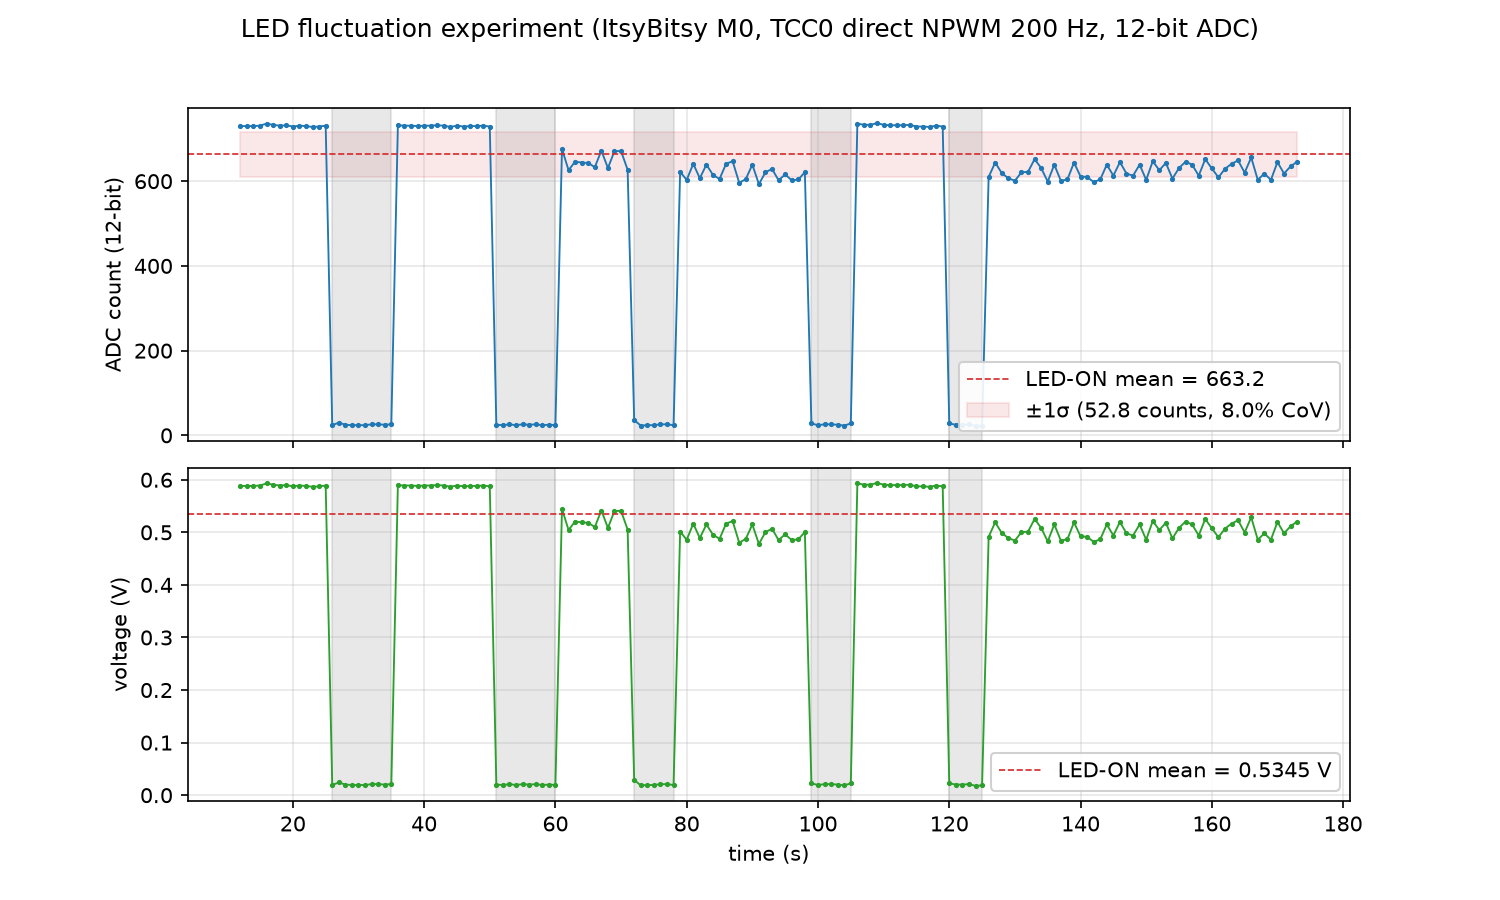

Source data for this figure (header and first rows):
12.000, 730.0000, 0.58828, 1
13, 730, 0.5883, 1
14, 730, 0.5883, 1
15, 731, 0.5891, 1
16, 736, 0.5931, 1
17, 733, 0.5907, 1
18, 731, 0.5891, 1
19, 732, 0.5899, 1
20, 729, 0.5875, 1
21, 731, 0.5891, 1
22, 730, 0.5883, 1
23, 728, 0.5867, 1
24, 729, 0.5875, 1
25, 731, 0.5891, 1
# LED OFF
26, 24, 0.01934, 0
27, 30, 0.02418, 0
28, 25, 0.02015, 0
29, 24, 0.01934, 0
30, 24, 0.01934, 0
31, 24, 0.01934, 0
32, 26, 0.02095, 0
33, 26, 0.02095, 0
34, 25, 0.02015, 0
35, 26, 0.02095, 0
# LED ON
36, 732, 0.5899, 1
37, 731, 0.5891, 1
38, 731, 0.5891, 1
39, 730, 0.5883, 1
40, 731, 0.5891, 1
41, 731, 0.5891, 1
42, 732, 0.5899, 1
43, 731, 0.5891, 1
44, 728, 0.5867, 1
45, 731, 0.5891, 1
46, 729, 0.5875, 1
47, 730, 0.5883, 1
48, 730, 0.5883, 1
49, 731, 0.5891, 1
50, 729, 0.5875, 1
# LED OFF
51, 25, 0.02015, 0
52, 24, 0.01934, 0
53, 26, 0.02095, 0
54, 24, 0.01934, 0
55, 26, 0.02095, 0
56, 25, 0.02015, 0
57, 26, 0.02095, 0
58, 24, 0.01934, 0
59, 25, 0.02015, 0
60, 24, 0.01934, 0
# LED ON
61, 676, 0.5448, 1
62, 626, 0.5045, 1
63, 646, 0.5206, 1
64, 644, 0.519, 1
65, 643, 0.5182, 1
66, 633, 0.5101, 1
67, 672, 0.5415, 1
68, 631, 0.5085, 1
... 111 more rows
